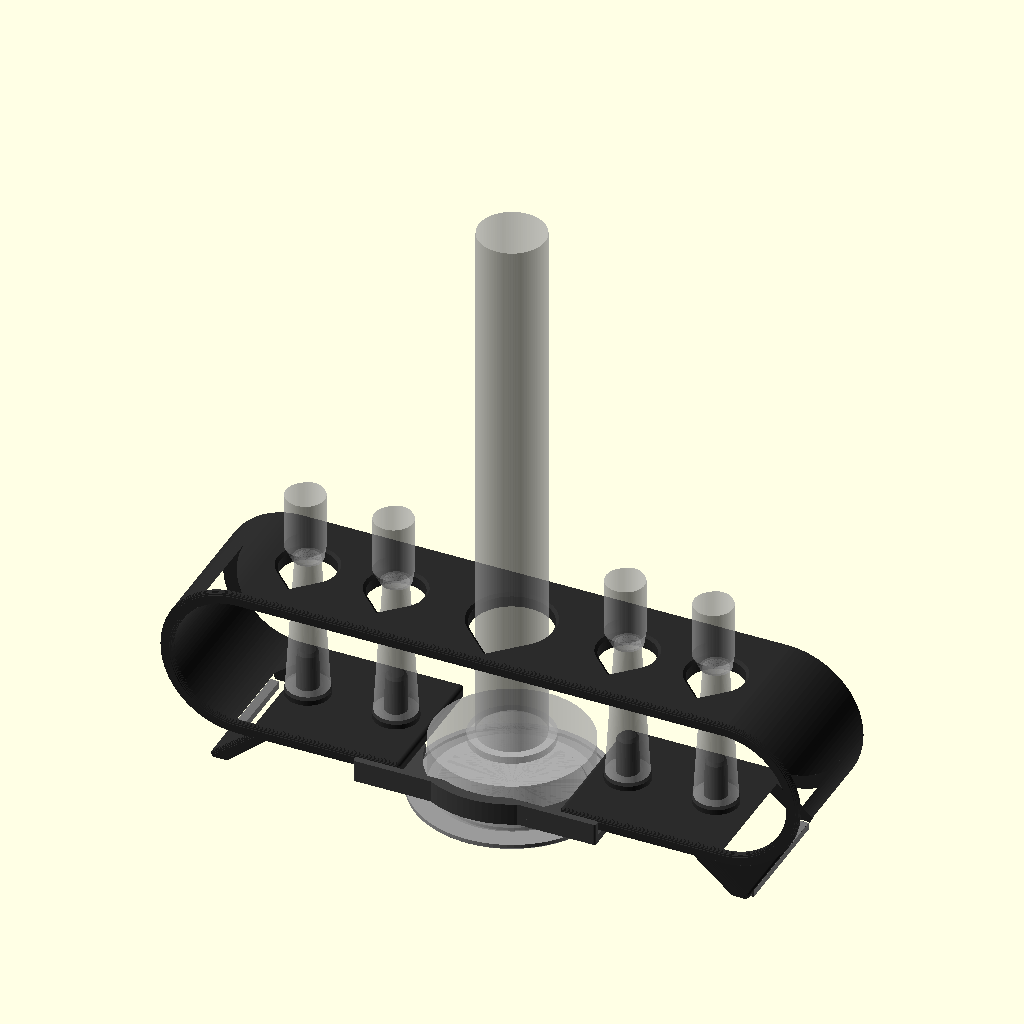
Cell 1 — every parameter at its default value.
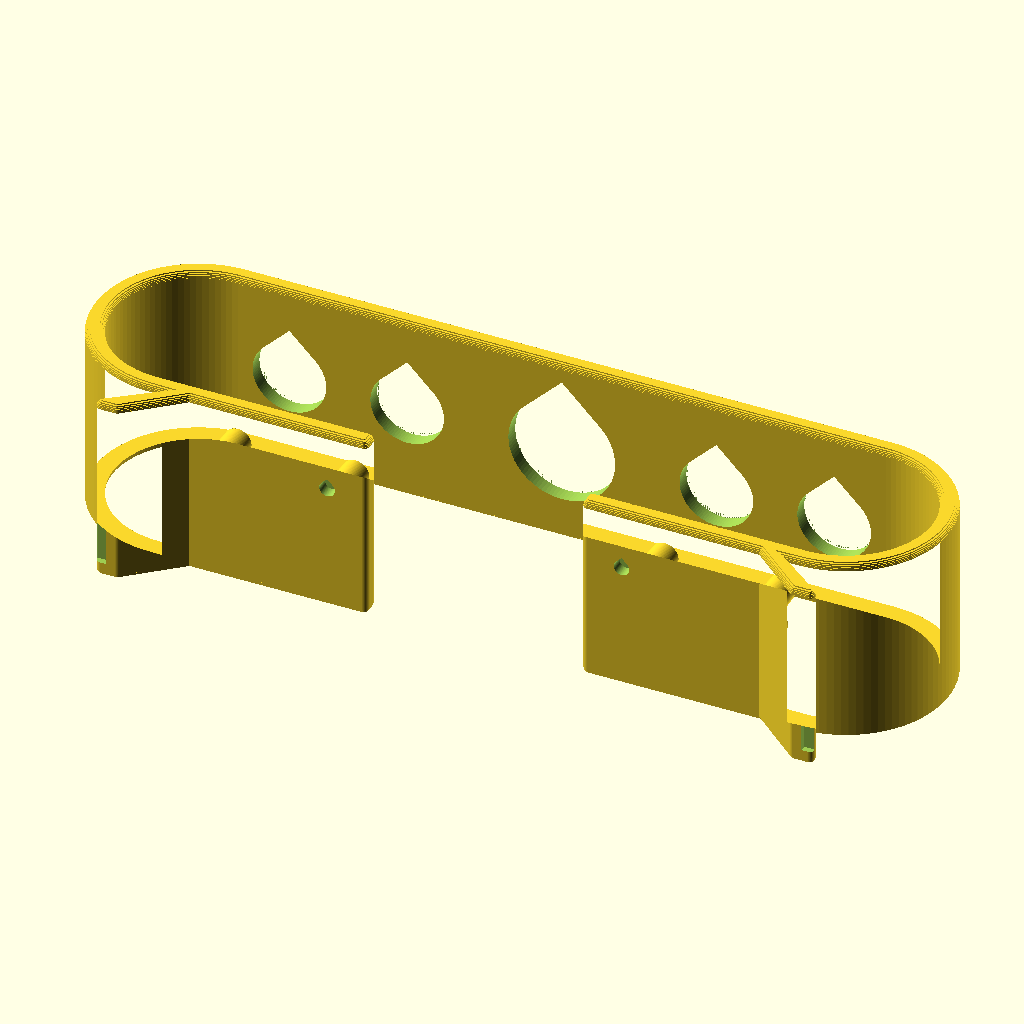
Cell 2: part = "loop" (everything else at default).
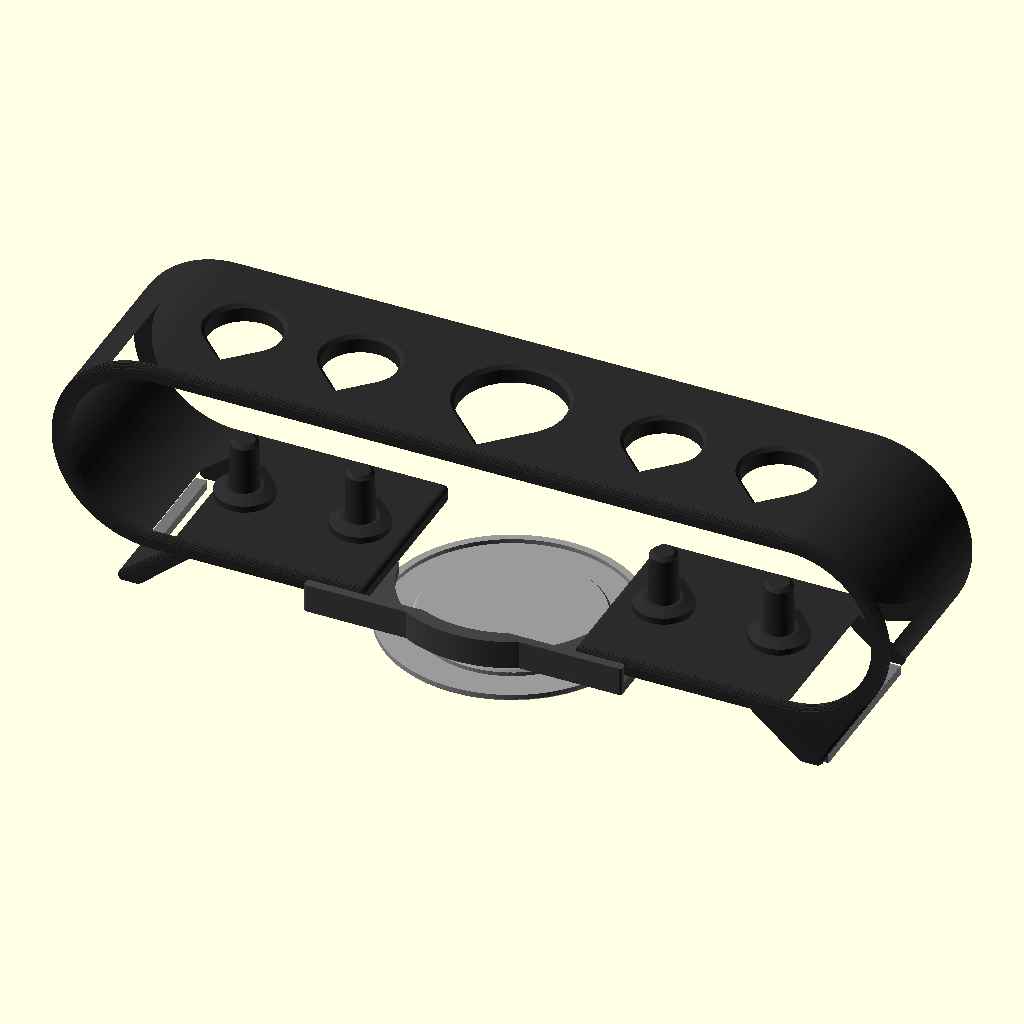
Cell 3: show_ghosts = false (everything else at default).
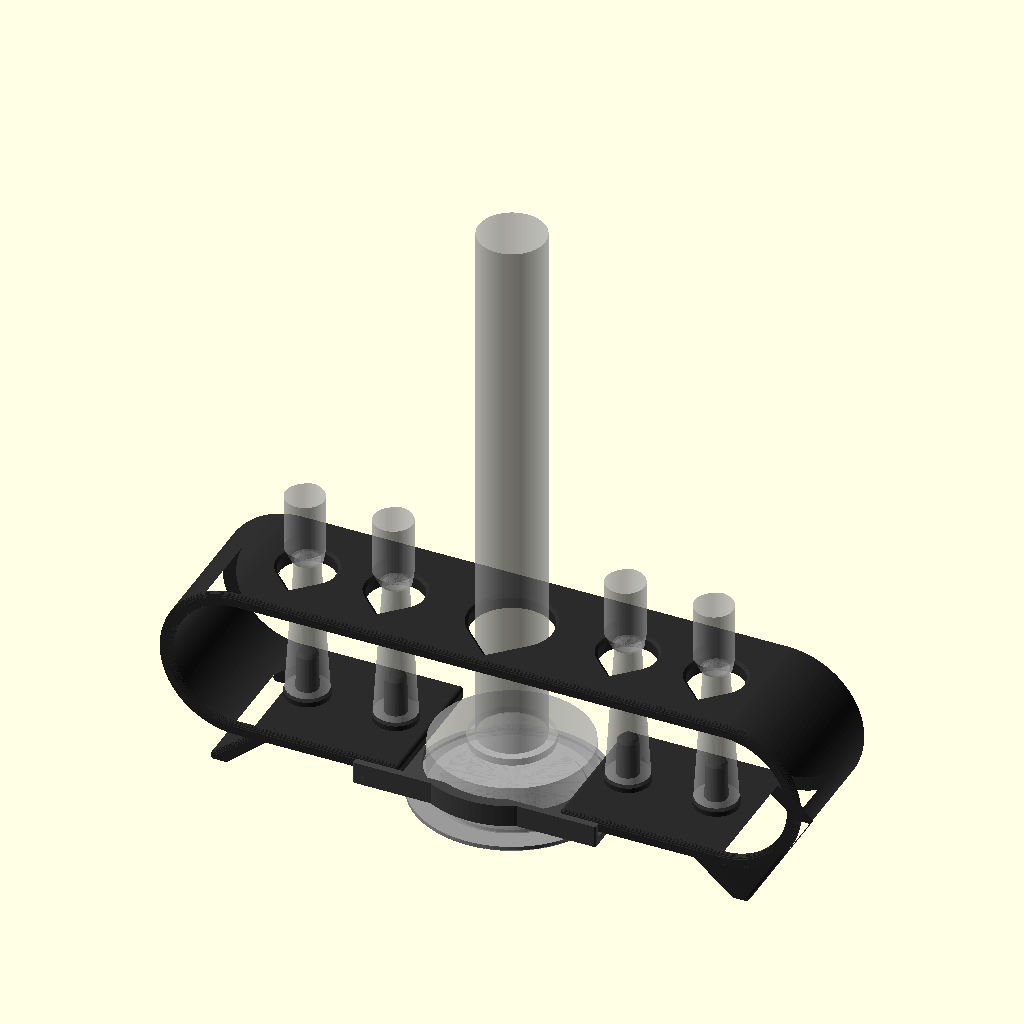
Cell 4: leg_pads = false (everything else at default).
All cells are drawn from the same view direction (rotation 55°, 0°, 25°, orthographic, colour scheme Cornfield), but the view is re-fitted for each cell, so position and scale can differ between cells as well as the parameter.
The OpenSCAD source (lazienka/braun-toothbrush-holder/old2/braun_loop_holder_v2.scad):
// ============================================================
//  Braun / Oral-B "loop" holder
//  Layout (left -> right):  head  head  [charger + handle]  head  head
//
//  Parts:
//   - loop      : stadium-shaped band with top bar, teardrop openings,
//                 integrated posts + pegs, two splayed blade legs.
//                 Detachable: lift it off and wash it.
//   - drip_pad  : TPU dish the charger stands on (stays on the counter).
//   - leg_pads  : TPU strips pressed into grooves under the legs.
//   - bridge_clip: optional piece that connects the two bottom shelves
//                 around the front of the charger (pins into the shelves
//                 from below; back stays open for the cable plug).
//
//  Coordinates (assembly): origin = charger center on the counter,
//  +X right, +Y back, +Z up.
//
//  PRINTING THE LOOP: part = "loop" is already rotated for printing:
//  lying on its BACK face. Everything prints without supports:
//   - openings in the top bar are teardrops pointing FRONT (= up in print)
//   - posts and pegs are teardrops pointing BACK (= down in print)
// ============================================================

/* [What to render] */
part = "assembly"; // [assembly, loop, drip_pad, leg_pads, bridge_clip, test_peg]
show_ghosts = true; // show charger, handle and heads in the assembly

/* [Charger] */
charger_d        = 56.2;
charger_h_edge   = 18.0;   // height at outer edge
charger_h_center = 20.56;  // height near the spindle
charger_clear    = 1.0;    // radial clearance (test pocket at 0.4 was snug)

/* [Handle (electrical unit)] */
handle_d         = 24;
handle_h         = 200;
handle_hole_d    = 29;     // opening in the top bar for the handle

/* [Brush heads] */
head_h           = 81.34;
head_body_h      = 51;     // from bottom to where the bristles start
head_d_bottom    = 15.2;   // widest part (bottom) - must pass through the opening
head_d_neck      = 8.9;    // narrowest part, below bristles
head_hole_d      = 20;     // teardrop opening (circle part) for each head
bristle_gap      = 3;      // top bar sits this far below the bristles

/* [Layout] */
peg_inner_x      = 42;     // center of inner heads from the charger center
peg_pitch        = 32;     // inner -> outer head distance
bar_end_margin   = 4;      // material between the outer opening and the arch

/* [Loop body] */
loop_depth       = 52;     // front-to-back
wall             = 5;      // band / bar / arch thickness
lift             = 12;     // underside of the bottom band above the counter
edge_round       = 2.0;    // rounding of front & back edges
edge_steps       = 6;      // smoothness of that rounding
profile_round    = 1.5;    // rounding of corners in the side profile
hole_chamfer     = 1.0;    // chamfer on top of the openings

/* [Posts and pegs] */
post_d           = 16;     // head rests on this post
post_h           = 3;      // post height above the bottom band
post_top_inset   = 3;      // conical top (sheds water): radius shrinks by this
post_top_h       = 1.2;
peg_d            = 8.0;    // head bore measured 8.6; prints ~0.4 under nominal
peg_d_top        = 7.4;    // taper for easy insertion
peg_h            = 14;
peg_tip_chamfer  = 1.0;
peg_point_trunc  = 0.3;    // teardrop point of peg truncated this far beyond the circle

/* [Legs] */
leg_top_w        = 7;      // width where the leg joins the band
leg_foot_w       = 9;      // width of the foot
leg_attach_in    = 10;     // leg top center: this far inside the arch start
leg_splay        = 18;     // foot center is this far outward from the leg top center

/* [TPU leg pads] */
leg_pads         = true;
pad_groove_w     = 3.0;
pad_groove_h     = 1.6;
pad_groove_end   = 4;      // groove stops this far from front/back (closed ends)
pad_press        = 0.2;    // TPU strip is this much wider than the groove
pad_protrude     = 1.0;    // strip sticks out below the foot

/* [Bridge clip] */
bridge_clip      = true;   // also adds the pin holes to the loop
clip_t           = 3;      // thickness of the tabs under the shelves
clip_front_t     = 2.5;    // thickness of the front bar / arc wall
clip_front_gap   = 1.0;    // air gap between front bar and loop (no capillary trap)
clip_arc_w       = 4;      // width of the arc around the charger
clip_arc_clear   = 1.3;    // radial gap between arc and charger
clip_bar_x       = 44;     // front bar reaches this far from the center
clip_tab_y       = -4;     // tabs under the shelves reach back to this Y
pin_d            = 4.0;    // pins on the clip
pin_h            = 3.0;
pin_hole_d       = 4.2;    // holes in the shelf underside (circle part of a teardrop)
pin_slit         = 0.8;    // slit in each pin for springy press fit (0 = solid)
pin_pos          = [[36, -18], [40, -9]];  // pin positions (right side, mirrored left)

/* [Drip pad] */
drip_h           = 2.5;    // charger stands this high above the counter
drip_floor       = 0.8;
drip_rim_extra   = 4;      // rim radius beyond the charger clearance
drip_rim_w       = 2;
drip_plateau_in  = 3;      // plateau radius = charger radius - this
drip_chamfer     = 0.6;

$fn = 96;
eps = 0.01;

// ------------------------------------------------------------
// Derived dimensions
// ------------------------------------------------------------
outer_x     = peg_inner_x + peg_pitch;
head_r      = head_hole_d / 2;
handle_r    = handle_hole_d / 2;
post_r      = post_d / 2;
S           = outer_x + head_r + bar_end_margin;     // half-length of straight part
band_top    = lift + wall;
head_bottom = band_top + post_h;
bar_top     = head_bottom + head_body_h - bristle_gap;
R           = (bar_top - lift) / 2;                  // outer arch radius
zc          = lift + R;                              // loop center height
bar_bot     = bar_top - wall;
gap_half    = charger_d/2 + charger_clear;
loop_len    = 2 * (S + R);
leg_top_x   = S - leg_attach_in;
leg_foot_x  = leg_top_x + leg_splay;
groove_len  = loop_depth - 2 * pad_groove_end;
sq2         = sqrt(2);

// ------------------------------------------------------------
// Sanity checks
// ------------------------------------------------------------
assert(head_hole_d >= head_d_bottom + 2,
       "head_hole_d too small: the head's widest part must pass through");
assert(handle_hole_d >= handle_d + 3, "handle_hole_d too small for the handle");
assert(handle_r * sq2 <= loop_depth/2 - 3,
       "Handle teardrop too close to the front: increase loop_depth or reduce handle_hole_d");
assert(head_r * sq2 <= loop_depth/2 - 3,
       "Head teardrop too close to the front: increase loop_depth or reduce head_hole_d");
assert(post_r * sq2 <= loop_depth/2 - edge_round,
       "Post teardrop runs into the rounded back edge: reduce post_d");
assert(peg_inner_x - post_r > gap_half + 3,
       "Inner posts too close to the charger gap: increase peg_inner_x");
assert(peg_inner_x - head_r - handle_r >= 6,
       "Inner head opening too close to the handle opening: increase peg_inner_x");
assert(peg_pitch - head_hole_d >= 6, "Head openings too close: increase peg_pitch");
assert(R - wall > 10, "Loop too low");
assert(leg_foot_x + leg_foot_w/2 < S + R - 2, "Legs stick out past the loop: reduce leg_splay");
assert(drip_h < lift - 2, "Drip pad would touch the loop: increase lift");
assert(!bridge_clip || lift - clip_t > drip_h + 2,
       "Bridge clip would touch the drip pad: reduce clip_t or increase lift");
assert(!bridge_clip || clip_bar_x < leg_top_x - leg_top_w/2 - 3,
       "Bridge clip runs into the legs: reduce clip_bar_x");
assert(!bridge_clip || pin_h < wall - 1.2, "Pins too long for the shelf thickness");
assert(!bridge_clip || charger_d/2 + clip_arc_clear > gap_half,
       "clip_arc_clear must keep the arc outside the charger gap");

// ------------------------------------------------------------
// 2D helpers
// ------------------------------------------------------------

// Teardrop pointing +Y; optional truncation of the point at distance `trunc`
module teardrop2d(r, trunc = -1) {
    intersection() {
        hull() {
            circle(r = r);
            polygon([[-r/sq2, r/sq2], [r/sq2, r/sq2], [0, r * sq2]]);
        }
        if (trunc > 0) translate([-r - 1, -r - 1]) square([2*r + 2, r + 1 + trunc]);
        else translate([-r - 1, -r - 1]) square([2*r + 2, r * 3]);
    }
}

module stadium2d(s, r) {
    hull() for (k = [-1, 1]) translate([k * s, 0]) circle(r = r);
}

module legs2d() {
    for (k = [-1, 1]) mirror([k < 0 ? 1 : 0, 0])
        polygon([
            [leg_top_x - leg_top_w/2,   lift + wall/2],
            [leg_top_x + leg_top_w/2,   lift + wall/2],
            [leg_foot_x + leg_foot_w/2, 0],
            [leg_foot_x - leg_foot_w/2, 0]
        ]);
}

// Side profile of the loop (X = length, Y = height)
module loop_profile() {
    offset(r = profile_round) offset(delta = -2 * profile_round) offset(r = profile_round)
    difference() {
        union() {
            difference() {
                translate([0, zc]) stadium2d(S, R);
                translate([0, zc]) stadium2d(S, R - wall);
            }
            legs2d();
        }
        // gap in the bottom band for the charger
        translate([-gap_half, lift - 1]) square([2 * gap_half, wall + 2]);
    }
}

// Extrude the profile along Y (depth) with rounded front & back edges
module rounded_extrude_y(depth, er, steps) {
    rotate([90, 0, 0]) translate([0, 0, -depth/2]) union() {
        for (i = [0 : steps - 1]) {
            t0 = er * i / steps;
            t1 = er * (i + 1) / steps;
            tm = (t0 + t1) / 2;
            inset = er - sqrt(er * er - (er - tm) * (er - tm));
            for (z = [t0, depth - t1])
                translate([0, 0, z]) linear_extrude(t1 - t0 + eps)
                    offset(delta = -inset) children();
        }
        translate([0, 0, er - eps]) linear_extrude(depth - 2 * er + 2 * eps) children();
    }
}

// ------------------------------------------------------------
// 3D parts of the loop
// ------------------------------------------------------------

// Post (teardrop pointing back) with conical top
module post3d() {
    linear_extrude(post_h - post_top_h + eps) teardrop2d(post_r);
    translate([0, 0, post_h - post_top_h])
        linear_extrude(post_top_h, scale = (post_r - post_top_inset) / post_r)
            teardrop2d(post_r);
}

// Tapered peg (truncated teardrop pointing back)
module peg3d() {
    trunc = peg_d/2 + peg_point_trunc;
    body_h = peg_h - peg_tip_chamfer;
    s_top  = peg_d_top / peg_d;
    s_body = 1 - (1 - s_top) * body_h / peg_h;
    linear_extrude(body_h + eps, scale = s_body) teardrop2d(peg_d/2, trunc);
    translate([0, 0, body_h])
        linear_extrude(peg_tip_chamfer,
                       scale = (peg_d * s_body - 2 * peg_tip_chamfer) / (peg_d * s_body))
            scale(s_body) teardrop2d(peg_d/2, trunc);
}

// Through-opening in the top bar (teardrop pointing front) with top chamfer
module bar_opening(r) {
    translate([0, 0, bar_bot - 1])
        linear_extrude(wall + 2) mirror([0, 1]) teardrop2d(r);
    translate([0, 0, bar_top - hole_chamfer])
        linear_extrude(hole_chamfer + eps, scale = (r + hole_chamfer) / r)
            mirror([0, 1]) teardrop2d(r);
}

// Blind pin holes in the shelf underside (teardrop pointing front = up in print)
module clip_pin_holes() {
    for (k = [-1, 1], p = pin_pos)
        translate([k * p[0], p[1], lift - 1])
            linear_extrude(pin_h + 1.3) mirror([0, 1]) teardrop2d(pin_hole_d / 2);
}

module leg_grooves() {
    for (k = [-1, 1])
        translate([k * leg_foot_x - pad_groove_w/2, -groove_len/2, -1])
            cube([pad_groove_w, groove_len, pad_groove_h + 1]);
}

head_xs = [-outer_x, -peg_inner_x, peg_inner_x, outer_x];

module loop() {
    difference() {
        rounded_extrude_y(loop_depth, edge_round, edge_steps) loop_profile();
        bar_opening(handle_r);
        for (x = head_xs) translate([x, 0, 0]) bar_opening(head_r);
        if (leg_pads) leg_grooves();
        if (bridge_clip) clip_pin_holes();
    }
    for (x = head_xs)
        translate([x, 0, band_top - eps]) {
            post3d();
            translate([0, 0, post_h - eps]) peg3d();
        }
}

// ------------------------------------------------------------
// Drip pad (TPU) - charger stands on the plateau, drips go to the moat
// ------------------------------------------------------------
module drip_pad() {
    rim_in  = gap_half + drip_rim_extra;
    rim_out = rim_in + drip_rim_w;
    plateau = charger_d/2 - drip_plateau_in;
    rim_h   = drip_h - 0.5;
    difference() {
        union() {
            cylinder(h = drip_chamfer, r1 = rim_out - drip_chamfer, r2 = rim_out);
            translate([0, 0, drip_chamfer - eps])
                cylinder(h = rim_h - drip_chamfer + eps, r = rim_out);
        }
        translate([0, 0, drip_floor]) cylinder(h = drip_h, r = rim_in);
    }
    cylinder(h = drip_h - drip_chamfer, r = plateau);
    translate([0, 0, drip_h - drip_chamfer - eps])
        cylinder(h = drip_chamfer + eps, r1 = plateau, r2 = plateau - drip_chamfer);
}

// ------------------------------------------------------------
// Bridge clip - connects the two shelves around the front of the charger.
// Front bar + arc stand in front of the loop (with an air gap); thin tabs
// slide under the shelves and pins press up into them.
// Printed flat as modeled, no supports.
// ------------------------------------------------------------
clip_ri    = charger_d/2 + clip_arc_clear;
clip_ro    = clip_ri + clip_arc_w;
clip_front = -loop_depth/2 - clip_front_gap;          // inner face of the front bar
clip_z0    = lift - clip_t;

module clip_wall2d() {        // front bar + arc, seen from above
    difference() {
        union() {
            translate([-clip_bar_x, clip_front - clip_front_t])
                square([2 * clip_bar_x, clip_front_t]);
            intersection() {
                circle(r = clip_ro);
                translate([-clip_ro - 1, -clip_ro - 1]) square([2*clip_ro + 2, clip_ro + 1 + clip_front]);
            }
        }
        circle(r = clip_ri);
    }
}

module clip_tabs2d() {        // thin tabs under the shelves
    difference() {
        translate([-clip_bar_x, clip_front - clip_front_t])
            square([2 * clip_bar_x, clip_tab_y - clip_front + clip_front_t]);
        circle(r = clip_ri);
    }
}

module pin() {
    difference() {
        union() {
            cylinder(h = pin_h - 0.6, d = pin_d);
            translate([0, 0, pin_h - 0.6 - eps]) cylinder(h = 0.6, d1 = pin_d, d2 = pin_d - 1);
        }
        if (pin_slit > 0)
            translate([-pin_slit/2, -pin_d, pin_h * 0.3]) cube([pin_slit, 2 * pin_d, pin_h]);
    }
}

module bridge_clip() {
    r = 0.8;   // soft vertical edges
    translate([0, 0, clip_z0]) {
        linear_extrude(band_top - clip_z0)
            offset(r = r) offset(delta = -r) clip_wall2d();
        linear_extrude(clip_t)
            offset(r = r) offset(delta = -r) clip_tabs2d();
        for (k = [-1, 1], p = pin_pos)
            translate([k * p[0], p[1], clip_t - eps]) pin();
    }
}

// ------------------------------------------------------------
// TPU leg pads - strips pressed into the grooves under the feet
// ------------------------------------------------------------
module leg_pad() {
    w = pad_groove_w + pad_press;
    h = pad_groove_h + pad_protrude;
    l = groove_len - 0.4;
    c = 0.4;
    hull() {
        translate([c, 0, 0]) cube([l - 2*c, w, h]);
        translate([0, c, c]) cube([l, w - 2*c, h - 2*c]);
    }
}

// ------------------------------------------------------------
// Test coupon: piece of bottom band with one post + peg, printed
// in the same orientation as the loop (back face down)
// ------------------------------------------------------------
module test_peg_coupon() {
    translate([-12, -loop_depth/2, 0]) cube([24, loop_depth, wall]);
    translate([0, 0, wall - eps]) {
        post3d();
        translate([0, 0, post_h - eps]) peg3d();
    }
}

// ------------------------------------------------------------
// Ghosts for the assembly view
// ------------------------------------------------------------
module ghosts() {
    // charger
    translate([0, 0, drip_h]) {
        cylinder(h = charger_h_edge, d = charger_d);
        cylinder(h = charger_h_center, d = 30);
    }
    // handle
    translate([0, 0, drip_h + charger_h_center]) cylinder(h = handle_h, d = handle_d);
    // heads
    for (x = head_xs) translate([x, 0, head_bottom]) {
        cylinder(h = head_body_h, d1 = head_d_bottom, d2 = head_d_neck);
        translate([0, 0, head_body_h])
            hull() {
                cylinder(h = head_h - head_body_h - 4, d = head_d_neck + 2);
                translate([0, -2, 6]) cylinder(h = head_h - head_body_h - 10, d = 14);
            }
    }
}

// ------------------------------------------------------------
// Output
// ------------------------------------------------------------
if (part == "assembly") {
    color("#2b2b2b") loop();
    color("#9a9a9a") drip_pad();
    if (bridge_clip) color("#444") bridge_clip();
    if (leg_pads)
        for (k = [-1, 1])
            color("#777")
                translate([k * leg_foot_x + (pad_groove_w + pad_press)/2,
                           -(groove_len - 0.4)/2, -pad_protrude])
                    rotate([0, 0, 90]) leg_pad();
    if (show_ghosts) %ghosts();
}
else if (part == "loop")
    translate([0, 0, loop_depth/2]) rotate([-90, 0, 0]) loop();
else if (part == "drip_pad")
    drip_pad();
else if (part == "bridge_clip")
    translate([0, 0, -clip_z0]) bridge_clip();
else if (part == "leg_pads")
    for (i = [0, 1]) translate([0, i * 8, 0]) leg_pad();
else if (part == "test_peg")
    translate([0, 0, loop_depth/2]) rotate([-90, 0, 0]) test_peg_coupon();

echo(str("Loop: ", loop_len, " x ", loop_depth, " x ", bar_top, " mm (L x D x H); ",
         "top bar at ", bar_bot, "-", bar_top, " mm; head bottoms at ", head_bottom,
         " mm; charger gap ", 2 * gap_half, " mm"));
Parameter table extracted from the source (name, type, default, range or options):
part: string, default "assembly", options "assembly", "loop", "drip_pad", "leg_pads", "bridge_clip", "test_peg"
show_ghosts: bool, default true
charger_d: number, default 56.2
charger_h_edge: number, default 18
charger_h_center: number, default 20.56
charger_clear: number, default 1
handle_d: number, default 24
handle_h: number, default 200
handle_hole_d: number, default 29
head_h: number, default 81.34
head_body_h: number, default 51
head_d_bottom: number, default 15.2
head_d_neck: number, default 8.9
head_hole_d: number, default 20
bristle_gap: number, default 3
peg_inner_x: number, default 42
peg_pitch: number, default 32
bar_end_margin: number, default 4
loop_depth: number, default 52
wall: number, default 5
lift: number, default 12
edge_round: number, default 2
edge_steps: number, default 6
profile_round: number, default 1.5
hole_chamfer: number, default 1
post_d: number, default 16
post_h: number, default 3
post_top_inset: number, default 3
post_top_h: number, default 1.2
peg_d: number, default 8
peg_d_top: number, default 7.4
peg_h: number, default 14
peg_tip_chamfer: number, default 1
peg_point_trunc: number, default 0.3
leg_top_w: number, default 7
leg_foot_w: number, default 9
leg_attach_in: number, default 10
leg_splay: number, default 18
leg_pads: bool, default true
pad_groove_w: number, default 3
pad_groove_h: number, default 1.6
pad_groove_end: number, default 4
pad_press: number, default 0.2
pad_protrude: number, default 1
bridge_clip: bool, default true
clip_t: number, default 3
clip_front_t: number, default 2.5
clip_front_gap: number, default 1
clip_arc_w: number, default 4
clip_arc_clear: number, default 1.3
clip_bar_x: number, default 44
clip_tab_y: number, default -4
pin_d: number, default 4
pin_h: number, default 3
pin_hole_d: number, default 4.2
pin_slit: number, default 0.8
drip_h: number, default 2.5
drip_floor: number, default 0.8
drip_rim_extra: number, default 4
drip_rim_w: number, default 2
drip_plateau_in: number, default 3
drip_chamfer: number, default 0.6
eps: number, default 0.01
